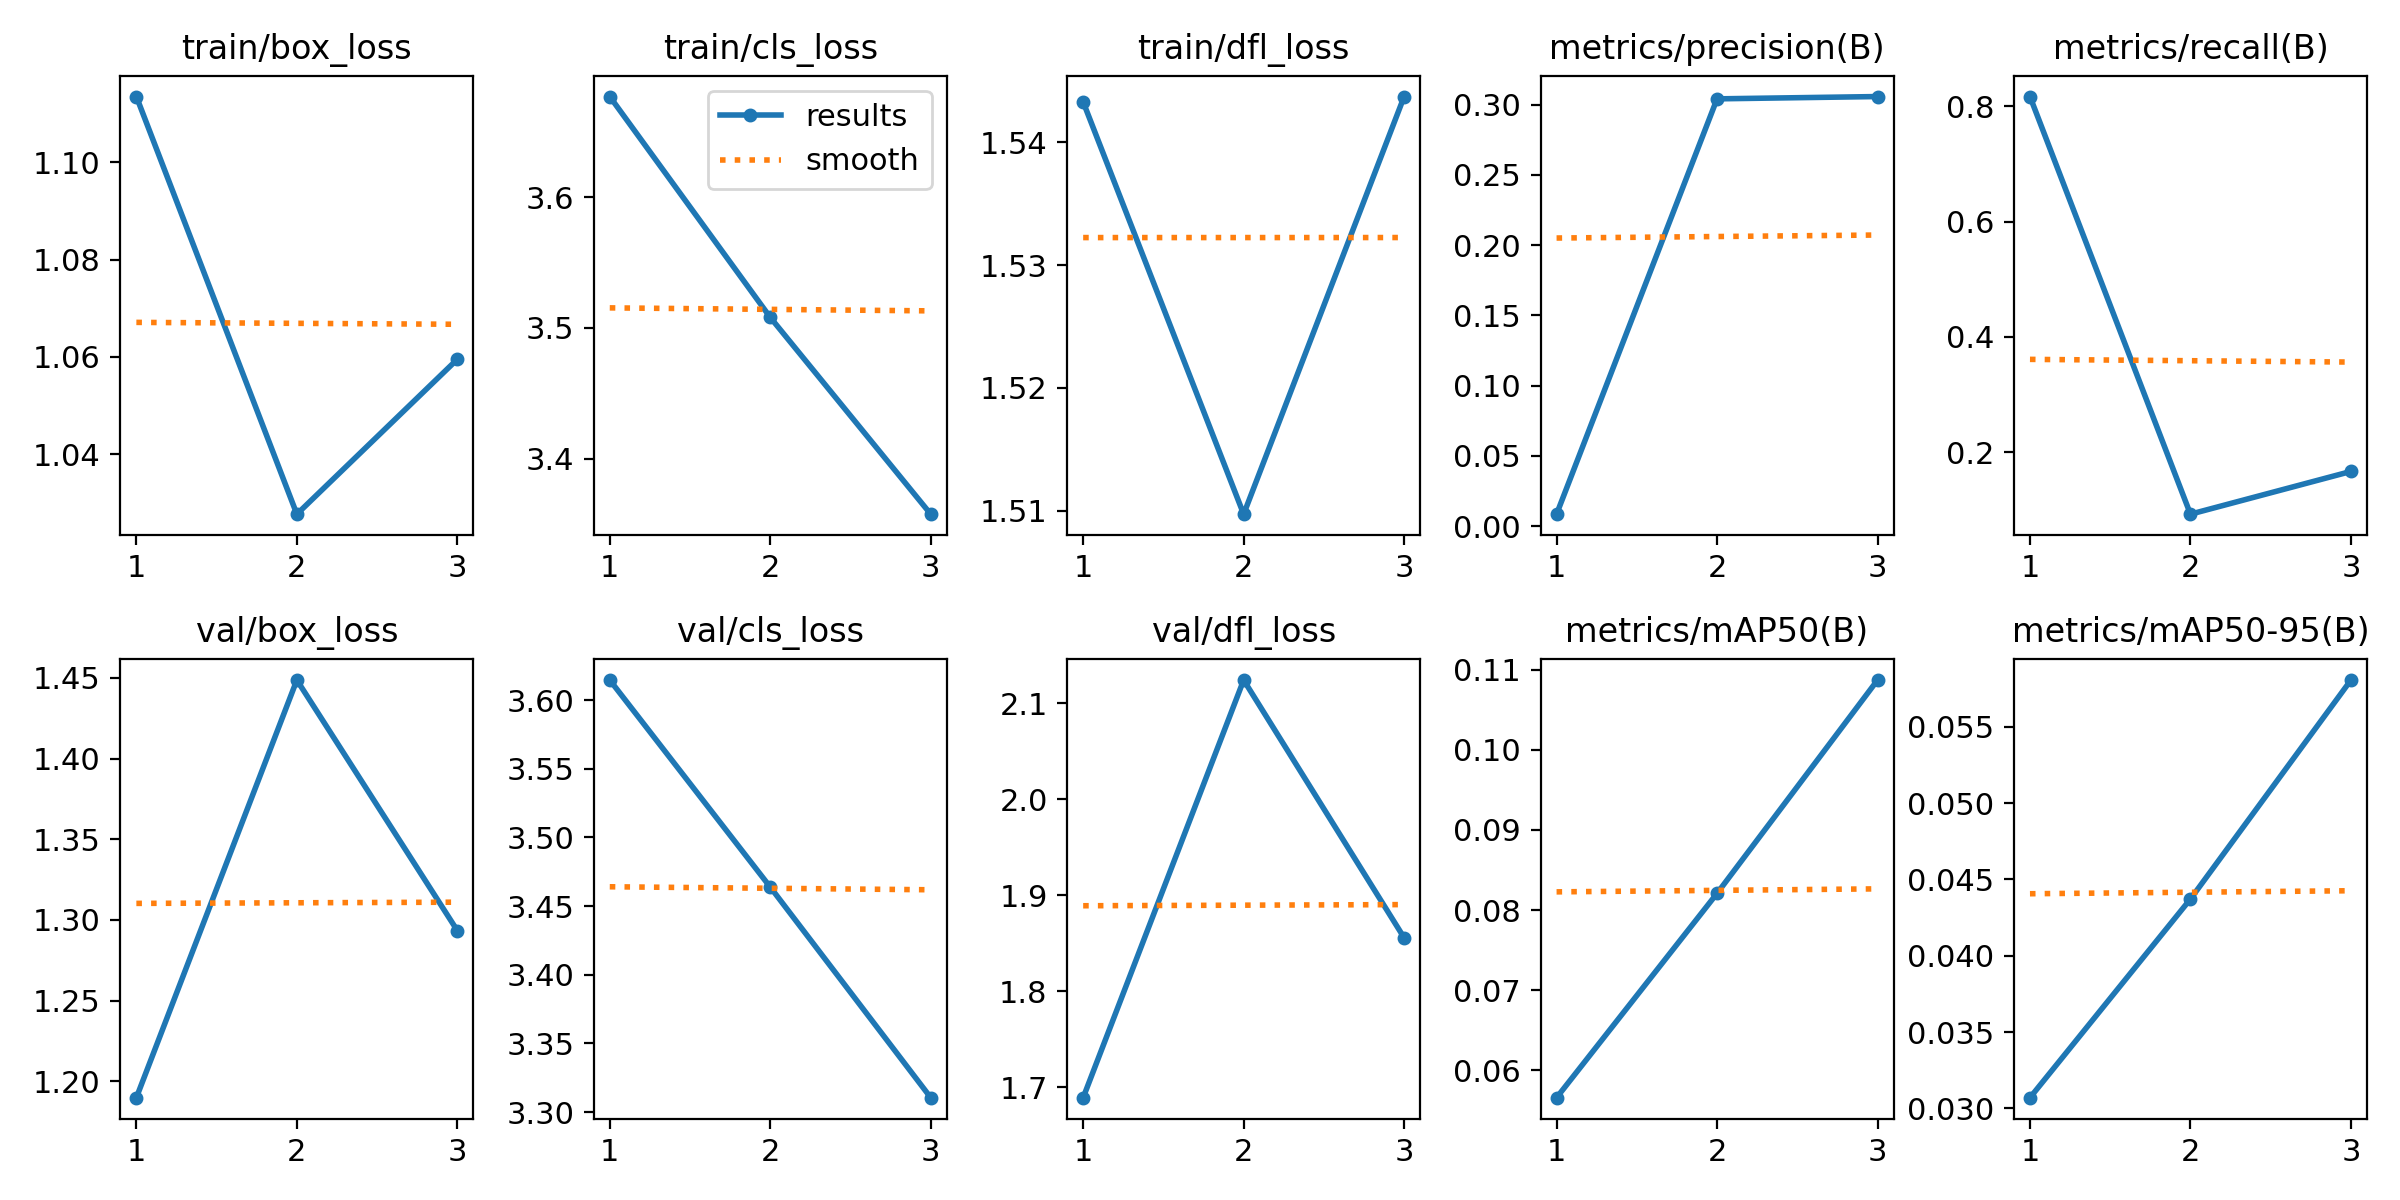

Data behind this chart, as committed beside it:
epoch, time, train/box_loss, train/cls_loss, train/dfl_loss, metrics/precision(B), metrics/recall(B), metrics/mAP50(B), metrics/mAP50-95(B), val/box_loss, val/cls_loss, val/dfl_loss, lr/pg0, lr/pg1, lr/pg2
1, 23.04, 1.113, 3.677, 1.543, 0.00844, 0.8169, 0.05661, 0.0307, 1.19, 3.615, 1.689, 0.07034, 0.003295, 0.003295
2, 43.35, 1.028, 3.508, 1.51, 0.3042, 0.09241, 0.08209, 0.04372, 1.449, 3.464, 2.124, 0.03815, 0.004441, 0.004441
3, 64.19, 1.06, 3.357, 1.544, 0.3058, 0.1666, 0.1087, 0.05807, 1.293, 3.31, 1.856, 0.003766, 0.003387, 0.003387
